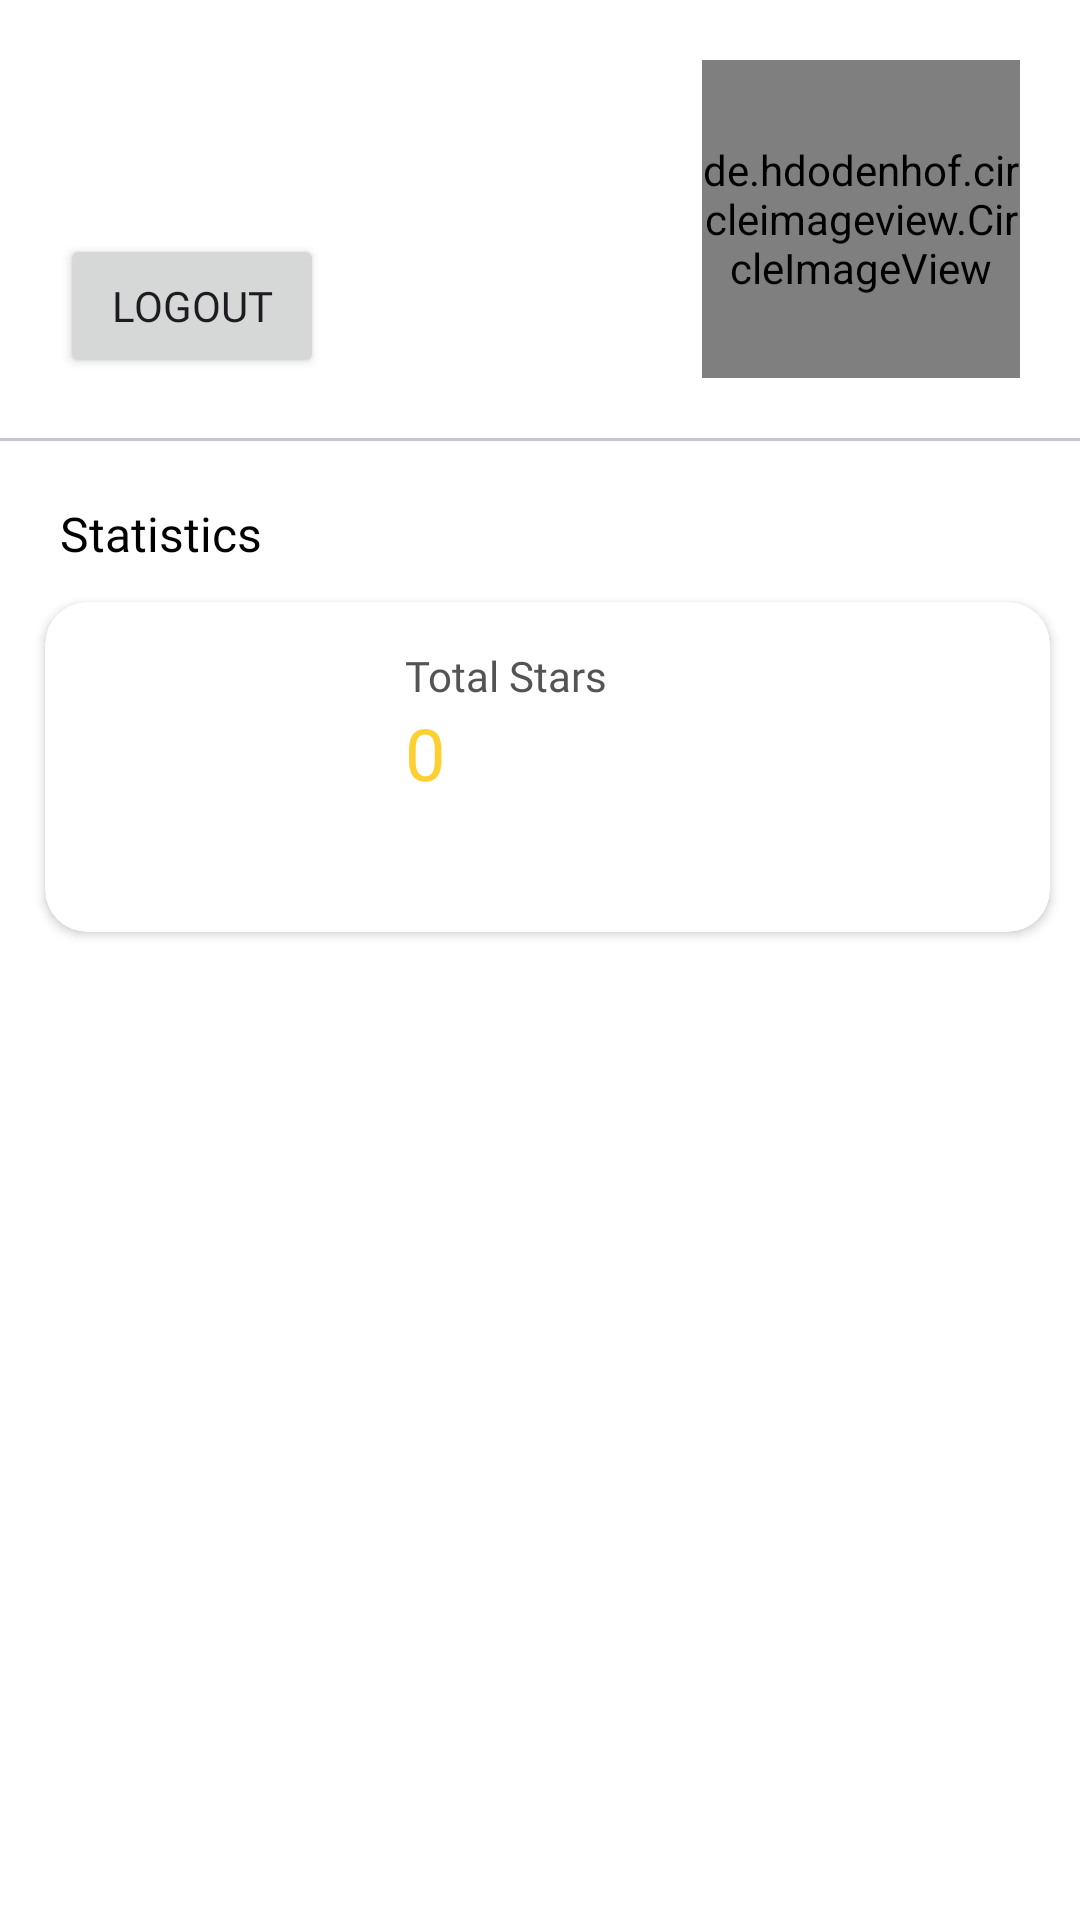

Android layout source for this screen:
<!-- AndroidManifest.xml: application theme Theme.Ishara.NoActionBar -->
<!-- res/layout/fragment_profile.xml -->
<?xml version="1.0" encoding="utf-8"?>
<androidx.coordinatorlayout.widget.CoordinatorLayout xmlns:android="http://schemas.android.com/apk/res/android"
    xmlns:app="http://schemas.android.com/apk/res-auto"
    xmlns:tools="http://schemas.android.com/tools"
    android:layout_width="match_parent"
    android:layout_height="match_parent"
    android:background="@color/white"
    tools:context=".ui.main.ui.profile.ProfileFragment">

    <ScrollView
        android:layout_width="match_parent"
        android:layout_height="match_parent"
        app:layout_behavior="@string/appbar_scrolling_view_behavior">

        <LinearLayout
            android:layout_width="match_parent"
            android:layout_height="wrap_content"
            android:orientation="vertical">

            <androidx.constraintlayout.widget.ConstraintLayout
                android:layout_width="match_parent"
                android:layout_height="wrap_content"
                android:padding="20dp">

                <TextView
                    android:id="@+id/tvName"
                    android:layout_width="wrap_content"
                    android:layout_height="wrap_content"
                    android:fontFamily="@font/sora_bold"
                    android:text="Haidar Alfathin"
                    android:visibility="invisible"
                    android:textColor="@color/black"
                    android:textSize="20sp"
                    app:layout_constraintTop_toTopOf="parent"
                    app:layout_constraintStart_toStartOf="parent" />

                <TextView
                    android:id="@+id/tvEmail"
                    android:layout_width="wrap_content"
                    android:layout_height="wrap_content"
                    android:fontFamily="@font/sora_light"
                    android:text="haidarhaidar@gmail.com"
                    android:visibility="invisible"
                    android:textColor="@color/grey"
                    android:textSize="14sp"
                    app:layout_constraintStart_toStartOf="parent"
                    app:layout_constraintTop_toBottomOf="@id/tvName" />

                <Button
                    android:id="@+id/btnLogout"
                    android:layout_width="wrap_content"
                    android:layout_height="wrap_content"
                    android:layout_marginTop="12dp"
                    android:fontFamily="@font/sora_bold"
                    android:text="LOGOUT"
                    app:layout_constraintStart_toStartOf="parent"
                    app:layout_constraintTop_toBottomOf="@id/tvEmail" />

                <de.hdodenhof.circleimageview.CircleImageView
                    android:id="@+id/imageView"
                    android:layout_width="0dp"
                    android:layout_height="0dp"
                    android:src="@drawable/ic_profile_2"
                    app:layout_constraintBottom_toBottomOf="@+id/btnLogout"
                    app:layout_constraintDimensionRatio="1:1"
                    app:layout_constraintEnd_toEndOf="parent" />

            </androidx.constraintlayout.widget.ConstraintLayout>

            <com.google.android.material.divider.MaterialDivider
                android:layout_width="match_parent"
                android:layout_height="wrap_content" />

            <androidx.constraintlayout.widget.ConstraintLayout
                android:layout_width="match_parent"
                android:layout_height="wrap_content"
                android:paddingVertical="20dp">

                <TextView
                    android:id="@+id/tvStatisticLabel"
                    android:layout_width="wrap_content"
                    android:layout_height="wrap_content"
                    android:paddingStart="20dp"
                    android:fontFamily="@font/sora_bold"
                    android:text="Statistics"
                    android:textColor="@color/black"
                    android:textSize="16dp"
                    app:layout_constraintStart_toStartOf="parent"
                    app:layout_constraintTop_toTopOf="parent" />

                <LinearLayout
                    android:layout_width="match_parent"
                    android:layout_height="wrap_content"
                    android:layout_marginTop="9dp"
                    android:orientation="horizontal"
                    app:layout_constraintStart_toStartOf="parent"
                    app:layout_constraintEnd_toEndOf="parent"
                    app:layout_constraintTop_toBottomOf="@+id/tvStatisticLabel">

                    <androidx.cardview.widget.CardView
                        android:layout_width="0dp"
                        android:layout_height="wrap_content"
                        android:layout_weight="1"
                        android:layout_marginEnd="10dp"
                        android:layout_marginStart="15dp"
                        android:layout_marginTop="3dp"
                        android:layout_marginBottom="10dp"
                        app:cardCornerRadius="14dp">

                        <LinearLayout
                            android:layout_width="wrap_content"
                            android:layout_height="wrap_content"
                            android:orientation="horizontal"
                            android:paddingHorizontal="20dp"
                            android:paddingVertical="15dp"
                            android:gravity="center_horizontal">

                            <ImageView
                                android:layout_width="80dp"
                                android:layout_height="80dp"
                                android:layout_marginEnd="20dp"
                                android:src="@drawable/ic_stars" />

                            <LinearLayout
                                android:layout_width="wrap_content"
                                android:layout_height="wrap_content"
                                android:orientation="vertical"
                                android:layout_gravity="start">

                                <TextView
                                    android:layout_width="wrap_content"
                                    android:layout_height="wrap_content"
                                    android:text="Total Stars"
                                    android:textColor="@color/grey"
                                    android:fontFamily="@font/sora_light"/>

                                <TextView
                                    android:id="@+id/tv_totalStars"
                                    android:layout_width="wrap_content"
                                    android:layout_height="wrap_content"
                                    android:text="0"
                                    android:textSize="24sp"
                                    android:textColor="@color/bronze"
                                    android:fontFamily="@font/sora_bold"/>
                            </LinearLayout>
                        </LinearLayout>
                    </androidx.cardview.widget.CardView>

                </LinearLayout>

            </androidx.constraintlayout.widget.ConstraintLayout>

            <ProgressBar
                android:id="@+id/pb_profile"
                android:layout_width="wrap_content"
                android:layout_height="wrap_content"
                android:visibility="gone"
                android:layout_gravity="center"/>
        </LinearLayout>
    </ScrollView>
</androidx.coordinatorlayout.widget.CoordinatorLayout>
<!-- resources referenced by this layout -->
<resources>
  <color name="black">#FF000000</color>
  <color name="bronze">#FDCF31</color>
  <color name="grey">#545454</color>
  <color name="white">#FFFFFFFF</color>
  <!-- drawable ic_profile_2: png bitmap (drawable, 50610 bytes) -->
  <style name="Theme.Ishara.NoActionBar" parent="Base.Theme.Ishara.NoActionBar" />
  <style name="Base.Theme.Ishara.NoActionBar" parent="Theme.Material3.DayNight.NoActionBar">
          <item name="colorPrimary">@color/lightBlue</item>
          <item name="colorSecondary">@color/orange</item>
          <item name="colorTertiary">@color/darkBlue</item>
      </style>
  <color name="lightBlue">#37719E</color>"
  <color name="orange">#FF7F57</color>
  <color name="darkBlue">#004D8A</color>
</resources>
